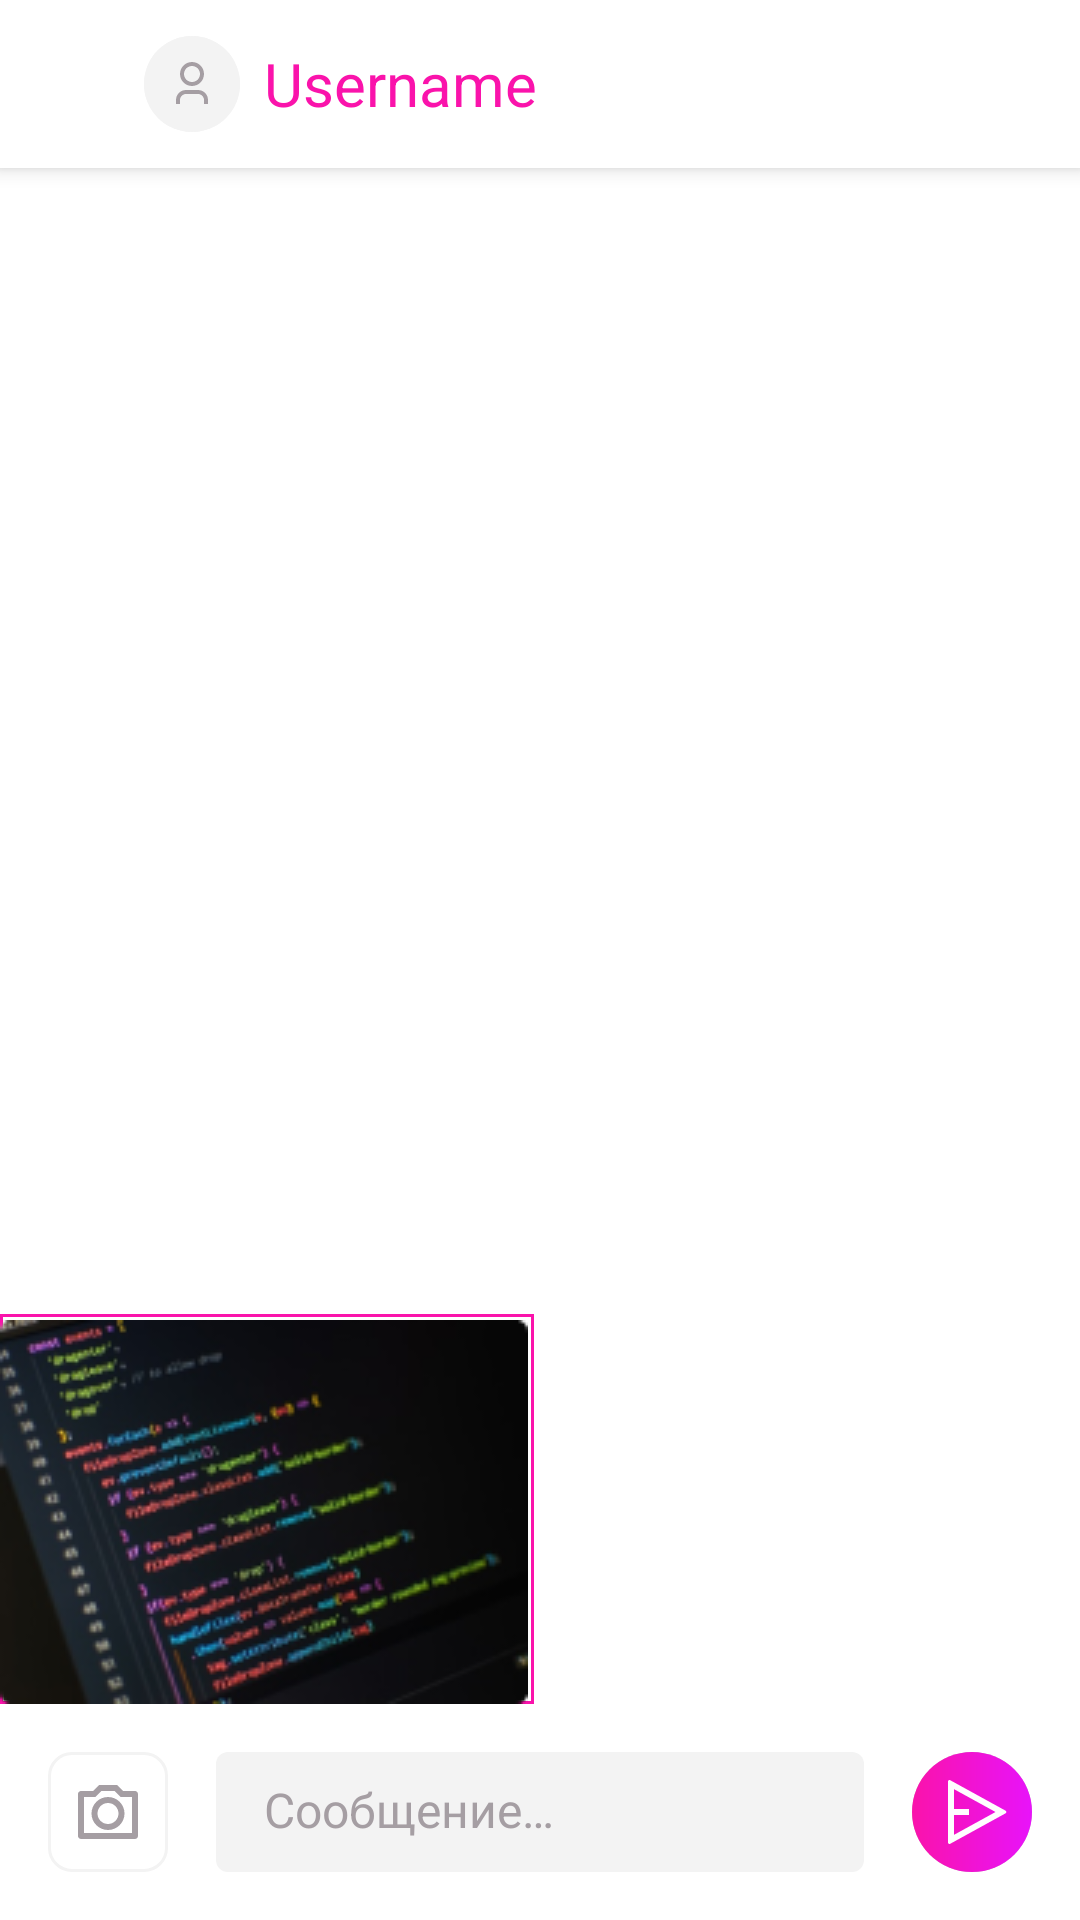

Layout XML and referenced resources for this Android screen:
<!-- AndroidManifest.xml: application theme Theme.MobileLab2ITindr -->
<!-- res/layout/activity_chat.xml -->
<?xml version="1.0" encoding="utf-8"?>
<androidx.constraintlayout.widget.ConstraintLayout xmlns:android="http://schemas.android.com/apk/res/android"
    xmlns:app="http://schemas.android.com/apk/res-auto"
    xmlns:tools="http://schemas.android.com/tools"
    android:id="@+id/rootLayout"
    android:layout_width="match_parent"
    android:layout_height="match_parent"
    android:background="@color/white"
    tools:context=".ui.chat.ChatActivity">

    <com.google.android.material.appbar.MaterialToolbar
        android:id="@+id/chatToolbar"
        style="@style/Widget.MaterialComponents.Toolbar.MyToolbar"
        android:layout_width="match_parent"
        android:layout_height="wrap_content"
        app:contentInsetStart="0dp"
        app:contentInsetStartWithNavigation="0dp"
        app:layout_constraintEnd_toEndOf="parent"
        app:layout_constraintStart_toStartOf="parent"
        app:layout_constraintTop_toTopOf="parent"
        app:titleMargin="0dp">

        <ImageView
            android:id="@+id/chatToolbarAvatarImageView"
            style="@style/Widget.MaterialComponents.ShapeableImageView.AvatarPlaceHolder"
            android:layout_width="32dp"
            android:layout_height="32dp"
            android:layout_marginStart="32dp"
            tools:ignore="ContentDescription" />

        <TextView
            android:id="@+id/chatToolbarTitleTextView"
            style="@style/Base.Widget.MaterialComponents.TextView.BoldText.SubTitle"
            android:layout_width="wrap_content"
            android:layout_height="wrap_content"
            android:layout_marginStart="8dp"
            android:text="Username"
            android:textColor="@color/pink" />

    </com.google.android.material.appbar.MaterialToolbar>

    <androidx.recyclerview.widget.RecyclerView
        android:id="@+id/chatMessagesRecyclerView"
        android:layout_width="match_parent"
        android:layout_height="0dp"
        android:layout_marginBottom="16dp"
        app:layout_constraintBottom_toTopOf="@id/chatMessageFieldTextInputLayout"
        app:layout_constraintEnd_toEndOf="parent"
        app:layout_constraintStart_toStartOf="parent"
        app:layout_constraintTop_toBottomOf="@id/chatToolbar" />

    <ImageButton
        android:id="@+id/chatPhotoAttachImageButton"
        android:layout_width="40dp"
        android:layout_height="40dp"
        android:layout_marginStart="16dp"
        android:backgroundTint="@android:color/transparent"
        app:layout_constraintBottom_toTopOf="@+id/chatBottomGuideline"
        app:layout_constraintStart_toStartOf="parent"
        app:srcCompat="@drawable/ic_send_photo"
        tools:ignore="ContentDescription" />

    <ImageButton
        android:id="@+id/chatMessageSendImageButton"
        android:layout_width="40dp"
        android:layout_height="40dp"
        android:layout_marginEnd="16dp"
        android:backgroundTint="@android:color/transparent"
        app:layout_constraintBottom_toTopOf="@+id/chatBottomGuideline"
        app:layout_constraintEnd_toEndOf="parent"
        app:srcCompat="@drawable/ic_message_sender"
        tools:ignore="ContentDescription" />

    <androidx.constraintlayout.widget.Guideline
        android:id="@+id/chatBottomGuideline"
        android:layout_width="wrap_content"
        android:layout_height="wrap_content"
        android:orientation="horizontal"
        app:layout_constraintGuide_end="16dp" />

    <com.google.android.material.textfield.TextInputLayout
        android:id="@+id/chatMessageFieldTextInputLayout"
        style="@style/Widget.Design.TextInputEditText.MyTextInput"
        android:layout_width="0dp"
        android:layout_height="40dp"
        android:layout_marginHorizontal="16dp"
        app:layout_constraintBottom_toBottomOf="@id/chatBottomGuideline"
        app:layout_constraintEnd_toStartOf="@+id/chatMessageSendImageButton"
        app:layout_constraintStart_toEndOf="@+id/chatPhotoAttachImageButton">

        <com.google.android.material.textfield.TextInputEditText
            android:id="@+id/chatMessageFieldTextInputEditText"
            style="@style/Base.Widget.MaterialComponents.TextView.RegularText.Description.Black"
            android:layout_width="match_parent"
            android:layout_height="wrap_content"
            android:background="@drawable/bg_message_writing_field"
            android:hint="@string/chat_hint"
            android:paddingVertical="10dp"
            android:paddingStart="16dp"
            android:textAlignment="textStart"
            android:textColorHint="@color/hint_color"
            tools:ignore="RtlSymmetry" />
    </com.google.android.material.textfield.TextInputLayout>

    <ImageView
        android:id="@+id/chatPinnedMessageImageView"
        android:layout_width="wrap_content"
        android:layout_height="wrap_content"
        android:layout_marginBottom="16dp"
        android:adjustViewBounds="true"
        android:background="@drawable/bg_pinned_image"
        android:maxWidth="250dp"
        android:maxHeight="250dp"
        app:layout_constraintBottom_toTopOf="@+id/chatPhotoAttachImageButton"
        app:layout_constraintStart_toStartOf="parent"
        app:srcCompat="@drawable/img_message_example"
        tools:ignore="ContentDescription" />


</androidx.constraintlayout.widget.ConstraintLayout>
<!-- resources referenced by this layout -->
<resources>
  <color name="hint_color">#A59EA3</color>
  <color name="pink">#FA13AB</color>
  <color name="white">#FFFFFFFF</color>
  <!-- drawable bg_message_writing_field (drawable) -->
  <?xml version="1.0" encoding="utf-8"?>
  <shape android:shape="rectangle" xmlns:android="http://schemas.android.com/apk/res/android">
      <solid android:color="@color/gray" />
      <corners android:radius="4dp" />
  </shape>
  <!-- drawable bg_pinned_image (drawable) -->
  <?xml version="1.0" encoding="utf-8"?>
  <shape android:shape="rectangle" xmlns:android="http://schemas.android.com/apk/res/android">
      <solid android:color="@color/white" />
      <stroke android:color="@color/pink" android:width="1dp" />
      <padding android:top="2dp" android:right="2dp" />
  </shape>
  <string name="chat_hint">Сообщение…</string>
  <style name="Base.Widget.MaterialComponents.TextView.BoldText.SubTitle">
          <item name="android:textSize">20sp</item>
      </style>
  <style name="Base.Widget.MaterialComponents.TextView.RegularText.Description.Black">
          <item name="android:textColor">@color/black</item>
      </style>
  <style name="Widget.Design.TextInputEditText.MyTextInput">
          <item name="boxStrokeWidth">0dp</item>
          <item name="boxStrokeWidthFocused">0dp</item>
          <item name="hintEnabled">false</item>
      </style>
  <style name="Widget.MaterialComponents.ShapeableImageView.AvatarPlaceHolder">
          <item name="android:background">@drawable/bg_rounded_avatar</item>
          <item name="srcCompat">@drawable/ic_default_avatar</item>
          <item name="android:scaleType">centerCrop</item>
      </style>
  <style name="Widget.MaterialComponents.Toolbar.MyToolbar">
          <item name="android:background">@color/white</item>
          <item name="android:elevation">4dp</item>
          <item name="android:paddingStart">16dp</item>
          <item name="titleTextAppearance">
              @style/Base.Widget.MaterialComponents.TextView.BoldText.SubTitle
          </item>
          <item name="titleTextColor">@color/pink</item>
          <item name="android:windowBackground">@android:color/transparent</item>
      </style>
  <color name="gray">#F3F3F3</color>
  <color name="black">#FF000000</color>
  <!-- drawable bg_rounded_avatar (drawable) -->
  <?xml version="1.0" encoding="utf-8"?>
  <shape xmlns:android="http://schemas.android.com/apk/res/android"
      android:shape="oval">
      <solid android:color="@color/gray" />
  </shape>
  
  
  <color name="teal_200">#FF03DAC5</color>
  <color name="teal_700">#FF018786</color>
  <color name="bright_pink">#E813FA</color>
  <!-- drawable ic_text_cursor (drawable) -->
  <?xml version="1.0" encoding="utf-8"?>
  <shape xmlns:android="http://schemas.android.com/apk/res/android" android:shape="rectangle" >
      <solid android:color="@color/pink" />
      <size android:width="2dp" />
  </shape>
  <!-- drawable bg_splash_screen (drawable) -->
  <?xml version="1.0" encoding="utf-8"?>
  <layer-list xmlns:android="http://schemas.android.com/apk/res/android">
      <item android:drawable="@drawable/bg_splash_screen_gradient" />
      <item android:drawable="@drawable/img_splash_screen" android:gravity="center" />
  </layer-list>
  <!-- drawable bg_splash_screen_gradient (drawable) -->
  <?xml version="1.0" encoding="utf-8"?>
  <shape xmlns:android="http://schemas.android.com/apk/res/android" android:shape="rectangle">
      <gradient android:startColor="@color/pink" android:endColor="@color/bright_pink" android:angle="90"/>
  </shape>
</resources>
